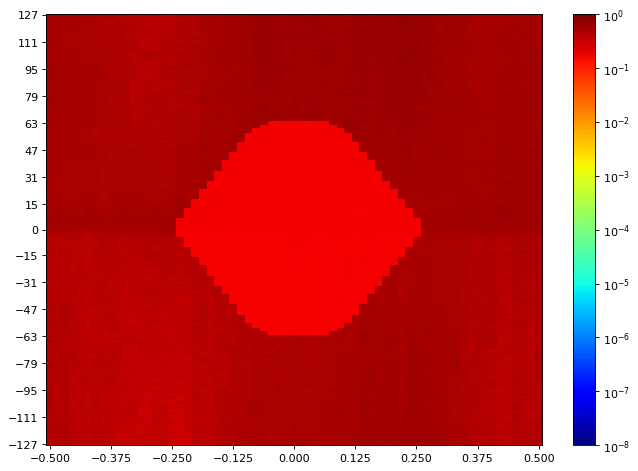

The file beside this chart, header and first rows:
SW Version, 2020.2.2
Date and Time Started, 2022-Jun-08 20:26:32
Date and Time Ended, 2022-Jun-08 20:27:15
Scan Name, Scan 181
Link Settings, 
Reset RX After Applying Settings, false
Open Area, 0
Horizontal Opening, 0
Horizontal Percentage, 0.00
Vertical Opening, 0
Vertical Percentage, 0.00
Dwell, BER
Dwell BER, 1e-5
Dwell Time, 0
Horizontal Increment, 1
Horizontal Range, -0.500 UI to 0.500 UI
Vertical Increment, 1
Vertical Range, 100%
Misc Info, ELF Version: 0x0009 SVN: 16356
Scan Start
2d statistical, -32, -31, -30, -29, -28, -27, -26, -25, -24, -23, -22, -21, -20, -19, -18, -17, -16, -15, -14, -13, -12, -11, -10
127, 0.5761, 0.5769, 0.5962, 0.555, 0.5713, 0.5152, 0.5114, 0.5361, 0.4618, 0.4639, 0.4556, 0.392, 0.4188, 0.4104, 0.4175, 0.4117, 0.3744, 0.4618, 0.4192, 0.4592, 0.534, 0.4847, 0.5007
126, 0.5389, 0.5333, 0.4865, 0.4971, 0.5292, 0.4708, 0.4724, 0.4802, 0.4258, 0.424, 0.4298, 0.4117, 0.4192, 0.4108, 0.4316, 0.3772, 0.3897, 0.4566, 0.4362, 0.4357, 0.5165, 0.5001, 0.5133
125, 0.5404, 0.552, 0.5069, 0.5139, 0.512, 0.4983, 0.4516, 0.4959, 0.4628, 0.4438, 0.4371, 0.4236, 0.4293, 0.4, 0.4262, 0.4096, 0.395, 0.4633, 0.4395, 0.4501, 0.505, 0.5713, 0.5299
124, 0.5432, 0.5159, 0.4947, 0.5172, 0.4923, 0.4681, 0.4654, 0.4414, 0.4713, 0.4442, 0.4404, 0.4167, 0.3697, 0.4024, 0.4214, 0.4137, 0.4072, 0.4231, 0.4676, 0.5101, 0.5076, 0.5729, 0.4953
123, 0.5224, 0.5251, 0.4959, 0.5139, 0.5063, 0.4741, 0.505, 0.4741, 0.4536, 0.4639, 0.4214, 0.4167, 0.439, 0.368, 0.4201, 0.4312, 0.3875, 0.4249, 0.4724, 0.4703, 0.5361, 0.5271, 0.5057
122, 0.5439, 0.5185, 0.4941, 0.4899, 0.5204, 0.4911, 0.4686, 0.4293, 0.4192, 0.4566, 0.4197, 0.4059, 0.4133, 0.3957, 0.4293, 0.4205, 0.4092, 0.4597, 0.4381, 0.4447, 0.5001, 0.5057, 0.5265
121, 0.5265, 0.5271, 0.5088, 0.5218, 0.4983, 0.5044, 0.4785, 0.4779, 0.4381, 0.4597, 0.4258, 0.4353, 0.4031, 0.3618, 0.4334, 0.4267, 0.4031, 0.4894, 0.4536, 0.4686, 0.502, 0.5483, 0.5375
120, 0.5439, 0.565, 0.5152, 0.5044, 0.5505, 0.5101, 0.512, 0.4791, 0.4088, 0.4457, 0.4566, 0.4447, 0.3901, 0.3772, 0.4188, 0.4188, 0.4163, 0.4491, 0.4321, 0.4686, 0.5069, 0.4779, 0.5505
119, 0.552, 0.5469, 0.5231, 0.5299, 0.5258, 0.5001, 0.4763, 0.4561, 0.4644, 0.4531, 0.4298, 0.3973, 0.4055, 0.4088, 0.4757, 0.4353, 0.4039, 0.4819, 0.4516, 0.4623, 0.5057, 0.5165, 0.5306
118, 0.5146, 0.5333, 0.5026, 0.5159, 0.5146, 0.5114, 0.5013, 0.5026, 0.4613, 0.4357, 0.4293, 0.4227, 0.4321, 0.4055, 0.4289, 0.4344, 0.4096, 0.4724, 0.487, 0.4802, 0.5063, 0.4905, 0.5461
117, 0.5461, 0.505, 0.5133, 0.5319, 0.512, 0.5114, 0.4713, 0.4853, 0.4802, 0.4649, 0.4428, 0.4312, 0.4125, 0.4249, 0.3996, 0.4302, 0.415, 0.5026, 0.4561, 0.4481, 0.5107, 0.5361, 0.5139
116, 0.5251, 0.5057, 0.4983, 0.5001, 0.5013, 0.5101, 0.483, 0.4316, 0.4428, 0.4531, 0.4312, 0.439, 0.3908, 0.4438, 0.4298, 0.4289, 0.4039, 0.4965, 0.4556, 0.4298, 0.4929, 0.5238, 0.5285
115, 0.5418, 0.5165, 0.5152, 0.5165, 0.487, 0.5069, 0.4989, 0.4719, 0.5007, 0.4995, 0.4472, 0.389, 0.4163, 0.4267, 0.369, 0.4137, 0.4236, 0.4894, 0.4447, 0.4447, 0.5454, 0.5271, 0.5146
114, 0.5596, 0.5238, 0.5265, 0.4807, 0.4692, 0.512, 0.5076, 0.4692, 0.4476, 0.4724, 0.4316, 0.4258, 0.4253, 0.3935, 0.4467, 0.4218, 0.4112, 0.4836, 0.4686, 0.4409, 0.4935, 0.5368, 0.5159
113, 0.5596, 0.5238, 0.5013, 0.5126, 0.4423, 0.4654, 0.4791, 0.4719, 0.4724, 0.4686, 0.3942, 0.4371, 0.41, 0.4154, 0.4325, 0.4796, 0.4171, 0.4676, 0.4741, 0.4791, 0.4842, 0.5396, 0.5204
112, 0.5152, 0.5505, 0.4911, 0.5114, 0.4561, 0.4935, 0.4853, 0.4977, 0.4571, 0.4735, 0.4293, 0.4316, 0.4096, 0.3807, 0.4249, 0.4404, 0.4024, 0.4556, 0.4472, 0.4894, 0.4977, 0.5418, 0.5107
111, 0.5347, 0.5382, 0.5001, 0.4965, 0.4842, 0.505, 0.4911, 0.4649, 0.4536, 0.4708, 0.4395, 0.4108, 0.4043, 0.4016, 0.4167, 0.4376, 0.4223, 0.4526, 0.4506, 0.4506, 0.483, 0.5178, 0.5172
110, 0.5665, 0.4836, 0.5278, 0.5107, 0.505, 0.4847, 0.4899, 0.4171, 0.4541, 0.4556, 0.4551, 0.4531, 0.3879, 0.3973, 0.4012, 0.4334, 0.4385, 0.4571, 0.4428, 0.4623, 0.5198, 0.5404, 0.512
109, 0.5626, 0.5469, 0.5265, 0.4836, 0.487, 0.4602, 0.4665, 0.4163, 0.466, 0.4703, 0.4571, 0.4472, 0.3647, 0.418, 0.3897, 0.4785, 0.4404, 0.4587, 0.4325, 0.505, 0.4813, 0.5238, 0.5258
108, 0.5333, 0.5404, 0.5172, 0.4923, 0.5224, 0.502, 0.4592, 0.4551, 0.4791, 0.4536, 0.4531, 0.4125, 0.3631, 0.4072, 0.41, 0.4302, 0.4298, 0.4905, 0.4325, 0.4785, 0.4947, 0.5565, 0.4989
107, 0.5596, 0.5258, 0.483, 0.5063, 0.5159, 0.4779, 0.4746, 0.4807, 0.4802, 0.4763, 0.4735, 0.4618, 0.4092, 0.3901, 0.3631, 0.4644, 0.4227, 0.4607, 0.4249, 0.4899, 0.4882, 0.5265, 0.5476
106, 0.5354, 0.5082, 0.5013, 0.5244, 0.4807, 0.4876, 0.4989, 0.4334, 0.4853, 0.428, 0.4791, 0.4289, 0.4697, 0.4476, 0.372, 0.4418, 0.4511, 0.424, 0.4227, 0.4763, 0.5114, 0.5319, 0.5603
105, 0.5238, 0.5159, 0.4923, 0.5244, 0.5001, 0.5044, 0.4607, 0.5001, 0.4491, 0.4362, 0.4476, 0.4312, 0.4321, 0.421, 0.3697, 0.4158, 0.4686, 0.4457, 0.4511, 0.487, 0.4791, 0.5198, 0.5476
104, 0.5191, 0.5418, 0.4995, 0.5032, 0.5076, 0.4746, 0.4692, 0.4607, 0.466, 0.4613, 0.4516, 0.421, 0.4249, 0.4703, 0.4362, 0.4271, 0.4357, 0.4865, 0.4587, 0.4807, 0.5224, 0.5126, 0.5476
103, 0.5368, 0.5382, 0.5178, 0.5224, 0.505, 0.4763, 0.5165, 0.4526, 0.4654, 0.4741, 0.4536, 0.4496, 0.4457, 0.4556, 0.4353, 0.4325, 0.4167, 0.4989, 0.4703, 0.4763, 0.5026, 0.512, 0.5461
102, 0.5088, 0.5076, 0.4676, 0.5178, 0.4953, 0.4587, 0.4959, 0.4676, 0.4623, 0.4686, 0.4791, 0.3814, 0.4546, 0.4223, 0.4004, 0.4556, 0.4428, 0.4941, 0.4267, 0.4433, 0.4719, 0.5389, 0.5361
101, 0.5404, 0.5278, 0.5224, 0.4983, 0.4807, 0.4983, 0.4941, 0.4602, 0.4796, 0.4418, 0.4476, 0.4016, 0.4516, 0.4214, 0.41, 0.4576, 0.41, 0.4556, 0.4348, 0.4633, 0.5082, 0.5306, 0.5418
100, 0.5088, 0.5368, 0.5139, 0.5271, 0.5159, 0.4894, 0.4735, 0.4774, 0.4438, 0.483, 0.4428, 0.4104, 0.4438, 0.4258, 0.418, 0.4376, 0.4344, 0.473, 0.4428, 0.4953, 0.5146, 0.5126, 0.5382
99, 0.5469, 0.5107, 0.5258, 0.5361, 0.5007, 0.4763, 0.4899, 0.4905, 0.4644, 0.4796, 0.4607, 0.4039, 0.4302, 0.4, 0.4163, 0.4284, 0.4312, 0.5076, 0.4708, 0.4713, 0.4923, 0.5271, 0.5454
98, 0.5389, 0.5418, 0.4971, 0.5368, 0.4486, 0.5063, 0.5347, 0.4697, 0.4592, 0.4953, 0.4546, 0.4404, 0.4404, 0.3864, 0.4258, 0.4276, 0.4289, 0.4791, 0.4205, 0.4935, 0.4953, 0.5211, 0.505
97, 0.5447, 0.5535, 0.5265, 0.502, 0.4953, 0.4796, 0.5244, 0.424, 0.4813, 0.4433, 0.4602, 0.421, 0.4188, 0.4133, 0.3882, 0.4597, 0.4205, 0.4791, 0.4882, 0.4923, 0.4853, 0.5139, 0.4865
96, 0.5001, 0.5165, 0.5224, 0.534, 0.4752, 0.5265, 0.5265, 0.4623, 0.4649, 0.4929, 0.4763, 0.4462, 0.4452, 0.4362, 0.4244, 0.4302, 0.4566, 0.4724, 0.4905, 0.4686, 0.4983, 0.5165, 0.4882
95, 0.5535, 0.5432, 0.5231, 0.5038, 0.5165, 0.4989, 0.5224, 0.4917, 0.4516, 0.4633, 0.4481, 0.4644, 0.4253, 0.4047, 0.4051, 0.4551, 0.4719, 0.4404, 0.4551, 0.4719, 0.4752, 0.5483, 0.5088
94, 0.5634, 0.5271, 0.5114, 0.534, 0.4623, 0.4876, 0.5382, 0.4506, 0.4576, 0.4307, 0.4516, 0.4348, 0.4125, 0.3707, 0.4289, 0.4597, 0.4486, 0.4692, 0.4561, 0.4531, 0.487, 0.5319, 0.5063
93, 0.5565, 0.5432, 0.5285, 0.5088, 0.4905, 0.5312, 0.5001, 0.4971, 0.4665, 0.4989, 0.4218, 0.4371, 0.4072, 0.4121, 0.3965, 0.487, 0.4154, 0.4796, 0.4467, 0.4842, 0.4971, 0.5114, 0.5454
92, 0.5382, 0.5319, 0.4768, 0.5101, 0.4842, 0.5026, 0.4971, 0.483, 0.4819, 0.5231, 0.4582, 0.4271, 0.3942, 0.3901, 0.4201, 0.4371, 0.4307, 0.4676, 0.4334, 0.4779, 0.4676, 0.5178, 0.5082
91, 0.5657, 0.5603, 0.5082, 0.5469, 0.4623, 0.4813, 0.4995, 0.4959, 0.467, 0.4597, 0.4428, 0.4613, 0.3625, 0.392, 0.4376, 0.4367, 0.4043, 0.4965, 0.4536, 0.4665, 0.5114, 0.5721, 0.5244
90, 0.5375, 0.5152, 0.5224, 0.5063, 0.5312, 0.5333, 0.5278, 0.4486, 0.4692, 0.4467, 0.4381, 0.433, 0.3842, 0.4154, 0.4298, 0.4084, 0.4521, 0.502, 0.4289, 0.5026, 0.473, 0.5558, 0.5411
89, 0.5396, 0.5265, 0.4859, 0.5657, 0.4824, 0.5491, 0.5185, 0.4894, 0.4876, 0.4442, 0.4055, 0.4188, 0.408, 0.3786, 0.4214, 0.4628, 0.4681, 0.4894, 0.4847, 0.505, 0.4995, 0.5185, 0.5244
88, 0.5826, 0.5611, 0.5159, 0.5361, 0.4977, 0.5063, 0.4959, 0.487, 0.4965, 0.4686, 0.4882, 0.415, 0.4284, 0.4271, 0.4796, 0.4344, 0.4088, 0.4325, 0.4888, 0.4649, 0.5063, 0.5107, 0.5835
... 216 more rows
